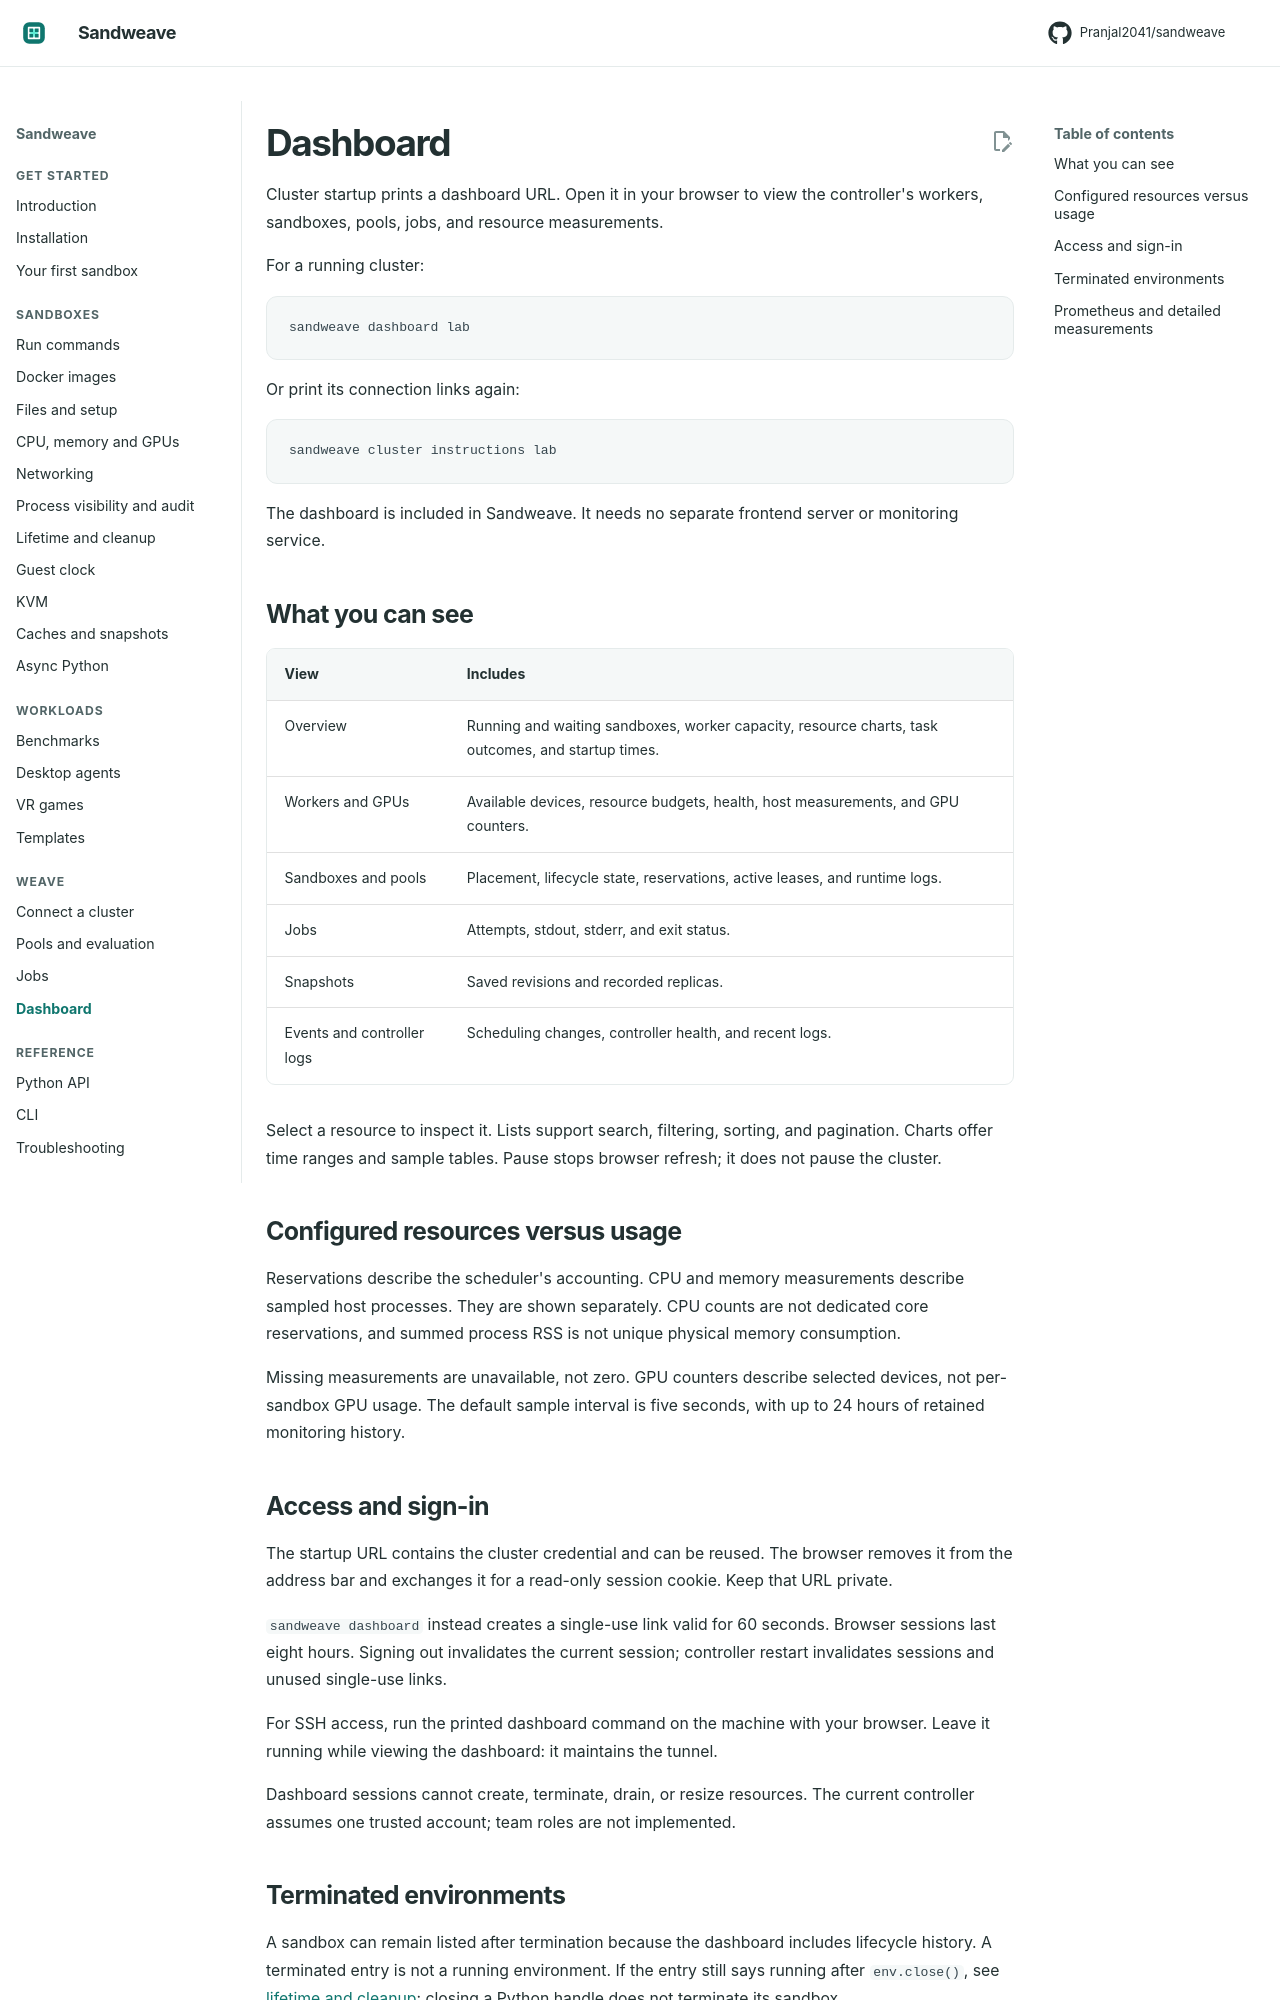

repository: Pranjal2041/sandweave · page: dashboard/index.html · generator: mkdocs

# Dashboard

Cluster startup prints a dashboard URL. Open it in your browser to view the
controller's workers, sandboxes, pools, jobs, and resource measurements.

For a running cluster:

```bash
sandweave dashboard lab
```

Or print its connection links again:

```bash
sandweave cluster instructions lab
```

The dashboard is included in Sandweave. It needs no separate frontend server or
monitoring service.

## What you can see

| View | Includes |
| --- | --- |
| Overview | Running and waiting sandboxes, worker capacity, resource charts, task outcomes, and startup times. |
| Workers and GPUs | Available devices, resource budgets, health, host measurements, and GPU counters. |
| Sandboxes and pools | Placement, lifecycle state, reservations, active leases, and runtime logs. |
| Jobs | Attempts, stdout, stderr, and exit status. |
| Snapshots | Saved revisions and recorded replicas. |
| Events and controller logs | Scheduling changes, controller health, and recent logs. |

Select a resource to inspect it. Lists support search, filtering, sorting, and
pagination. Charts offer time ranges and sample tables. Pause stops browser
refresh; it does not pause the cluster.

## Configured resources versus usage

Reservations describe the scheduler's accounting. CPU and memory measurements
describe sampled host processes. They are shown separately. CPU counts are not
dedicated core reservations, and summed process RSS is not unique physical
memory consumption.

Missing measurements are unavailable, not zero. GPU counters describe selected
devices, not per-sandbox GPU usage. The default sample interval is five seconds,
with up to 24 hours of retained monitoring history.

## Access and sign-in

The startup URL contains the cluster credential and can be reused. The browser
removes it from the address bar and exchanges it for a read-only session cookie.
Keep that URL private.

`sandweave dashboard` instead creates a single-use link valid for 60 seconds.
Browser sessions last eight hours. Signing out invalidates the current session;
controller restart invalidates sessions and unused single-use links.

For SSH access, run the printed dashboard command on the machine with your
browser. Leave it running while viewing the dashboard: it maintains the tunnel.

Dashboard sessions cannot create, terminate, drain, or resize resources. The
current controller assumes one trusted account; team roles are not implemented.
